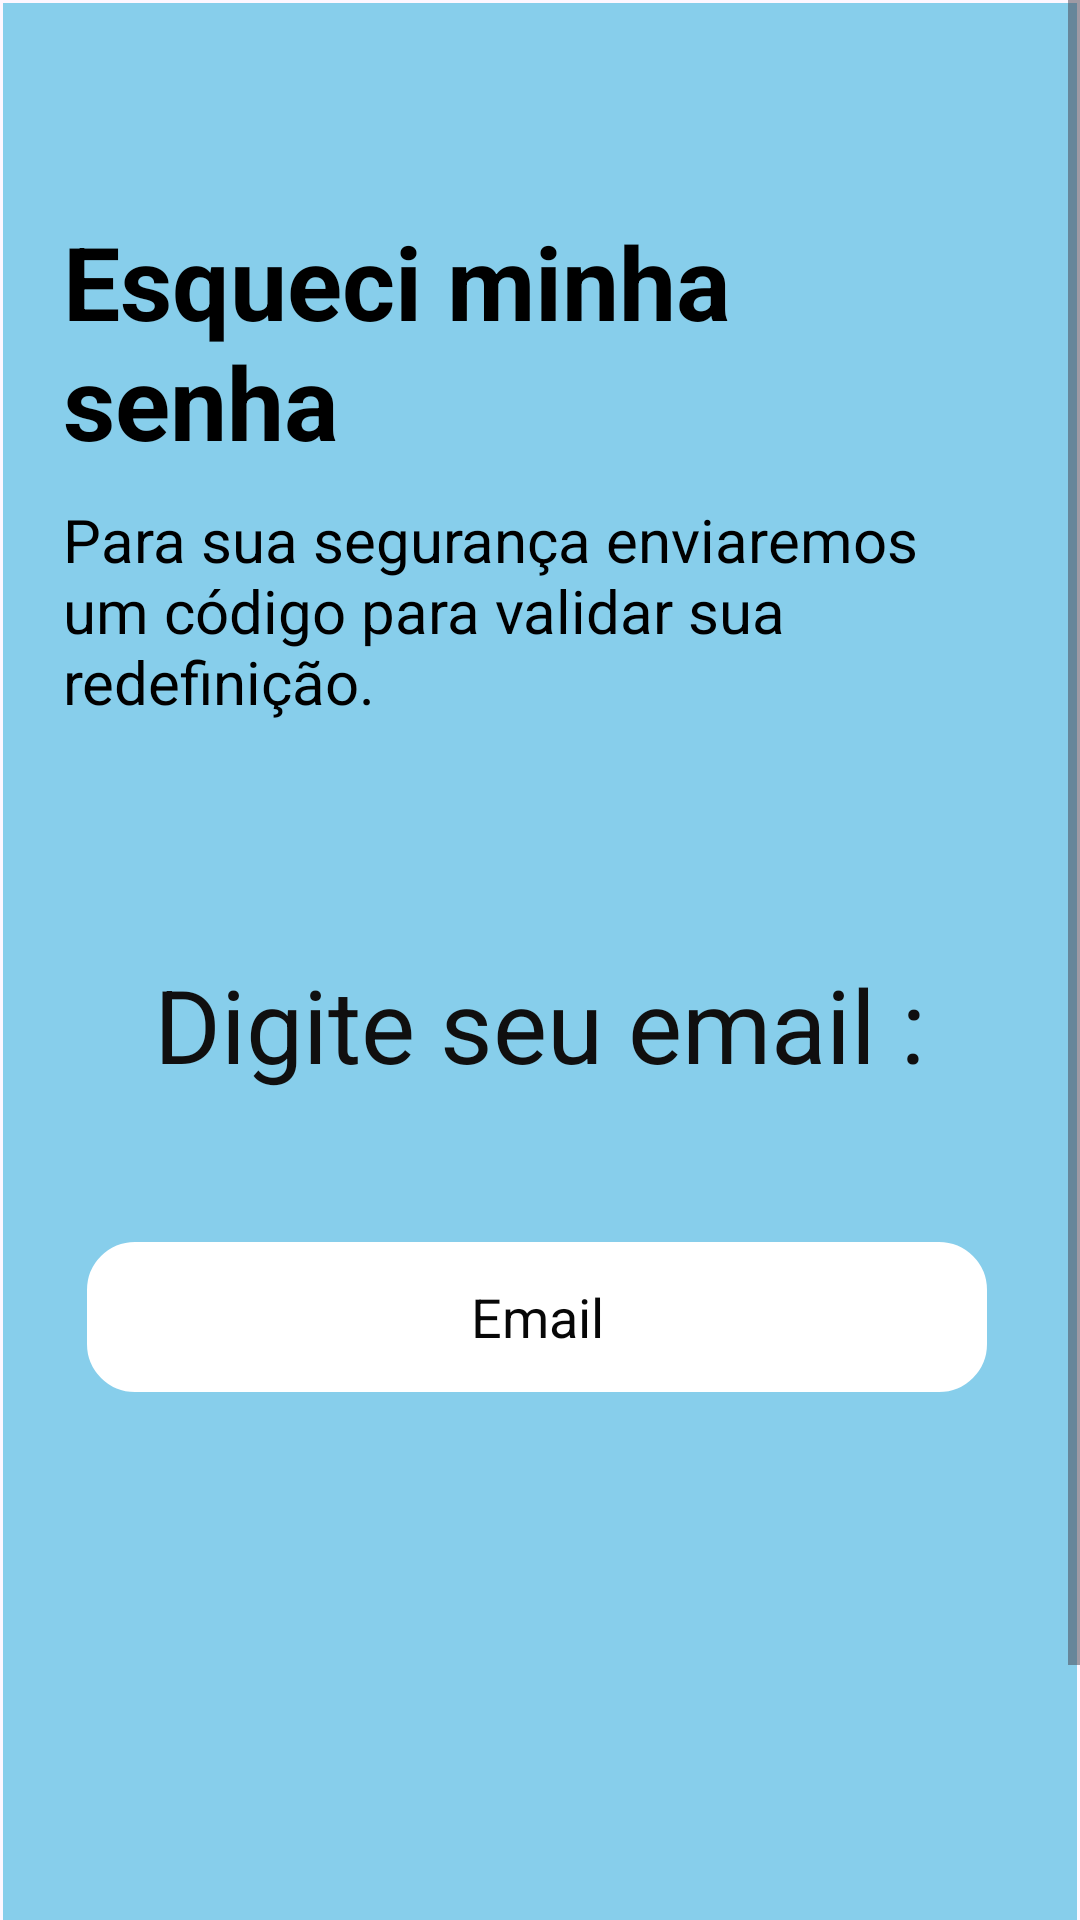

Write the Android layout XML for this screen, with the resource values it uses.
<!-- AndroidManifest.xml: application theme Theme.Nutri -->
<!-- res/layout/esqueci_senha.xml -->
<androidx.constraintlayout.widget.ConstraintLayout
    xmlns:android="http://schemas.android.com/apk/res/android"
    xmlns:app="http://schemas.android.com/apk/res-auto"
    xmlns:tools="http://schemas.android.com/tools"
    android:layout_width="match_parent"
    android:layout_height="match_parent">

    <ScrollView
        android:layout_width="match_parent"
        android:layout_height="match_parent"
        android:fillViewport="true">

        <LinearLayout
            android:layout_width="match_parent"
            android:layout_height="wrap_content"
            android:layout_marginStart="1dp"
            android:layout_marginTop="1dp"
            android:layout_marginEnd="1dp"
            android:layout_marginBottom="1dp"
            android:background="#87CEEB"
            android:orientation="vertical"
            android:padding="20dp"
            app:layout_constraintBottom_toBottomOf="parent"
            app:layout_constraintEnd_toEndOf="parent"
            app:layout_constraintStart_toStartOf="parent"
            app:layout_constraintTop_toTopOf="parent">

            

            <TextView
                android:gravity="left"
                android:layout_marginTop="50dp"
                android:text="@string/texto_1"
                android:textColor="#000000"
                android:textSize="34sp"
                android:textStyle="bold"
                android:layout_width="wrap_content"
                android:layout_height="wrap_content"
                tools:ignore="RtlHardcoded" />

            <TextView
                android:layout_width="match_parent"
                android:layout_height="wrap_content"
                android:gravity="bottom"
                android:paddingTop="10dp"
                android:paddingBottom="20dp"
                android:text="@string/para_sua_seguran"
                android:textColor="#000000"
                android:textSize="20sp" />

            
            <androidx.constraintlayout.widget.ConstraintLayout
                android:layout_width="match_parent"
                android:layout_height="wrap_content"
                android:layout_marginTop="50dp">

                <TextView
                    android:id="@+id/textView3"
                    android:layout_width="wrap_content"
                    android:layout_height="wrap_content"
                    android:layout_marginTop="8dp"
                    android:gravity="center"
                    android:text="@string/sub_digitar_email"
                    android:textColor="#100F0F"
                    android:textSize="34sp"
                    app:layout_constraintBottom_toTopOf="@id/editTextTextEmailAddress"
                    app:layout_constraintEnd_toEndOf="parent"
                    app:layout_constraintStart_toStartOf="parent"
                    app:layout_constraintTop_toTopOf="parent" />

                <EditText
                    android:id="@+id/editTextTextEmailAddress"
                    android:layout_width="300dp"
                    android:layout_height="50dp"
                    android:layout_marginTop="50dp"
                    android:autofillHints="emailAddress"
                    android:background="@drawable/border_rounded"
                    android:hint="@string/button_email"
                    android:inputType="textEmailAddress"
                    android:textAlignment="center"
                    android:textColor="@color/black"
                    android:textColorHint="#070707"
                    android:textSize="18sp"
                    app:layout_constraintBottom_toTopOf="@id/button"
                    app:layout_constraintEnd_toEndOf="parent"
                    app:layout_constraintHorizontal_bias="0.443"
                    app:layout_constraintStart_toStartOf="parent"
                    app:layout_constraintTop_toBottomOf="@id/textView3" />

                <Button
                    android:id="@+id/button"
                    android:layout_width="250dp"
                    android:layout_height="50dp"
                    android:layout_marginTop="204dp"
                    android:backgroundTint="#3C4A53"
                    android:text="@string/button_solicitar"
                    app:cornerRadius="15dp"
                    app:layout_constraintBottom_toBottomOf="parent"
                    app:layout_constraintEnd_toEndOf="parent"
                    app:layout_constraintHorizontal_bias="0.497"
                    app:layout_constraintStart_toStartOf="parent"
                    app:layout_constraintTop_toBottomOf="@id/editTextTextEmailAddress" />
            </androidx.constraintlayout.widget.ConstraintLayout>

        </LinearLayout>

    </ScrollView>

</androidx.constraintlayout.widget.ConstraintLayout>
<!-- resources referenced by this layout -->
<resources>
  <color name="black">#070707</color>
  <!-- drawable border_rounded (drawable) -->
  <?xml version="1.0" encoding="utf-8"?>
  <selector xmlns:android="http://schemas.android.com/apk/res/android">
      <item>
          <shape android:shape="rectangle">
              <solid android:color="@color/white" /> 
              <corners android:radius="15dp"/> 
              <stroke android:color="#ffffff" android:width="2dp"/> 
              <padding android:bottom="8dp" android:left="8dp" android:right="8dp" android:top="8dp" />
          </shape>
      </item>
  </selector>
  <string name="button_email">Email</string>
  <string name="button_solicitar">Solicitar Código</string>
  <string name="para_sua_seguran">Para sua segurança enviaremos um código para validar sua redefinição.</string>
  <string name="sub_digitar_email">Digite seu email :</string>
  <string name="texto_1">Esqueci minha senha</string>
  <style name="Theme.Nutri" parent="Base.Theme.Nutri" />
  <color name="white">#FFFFFFFF</color>
  <style name="Base.Theme.Nutri" parent="Theme.Material3.DayNight.NoActionBar">
          
          
      </style>
</resources>
